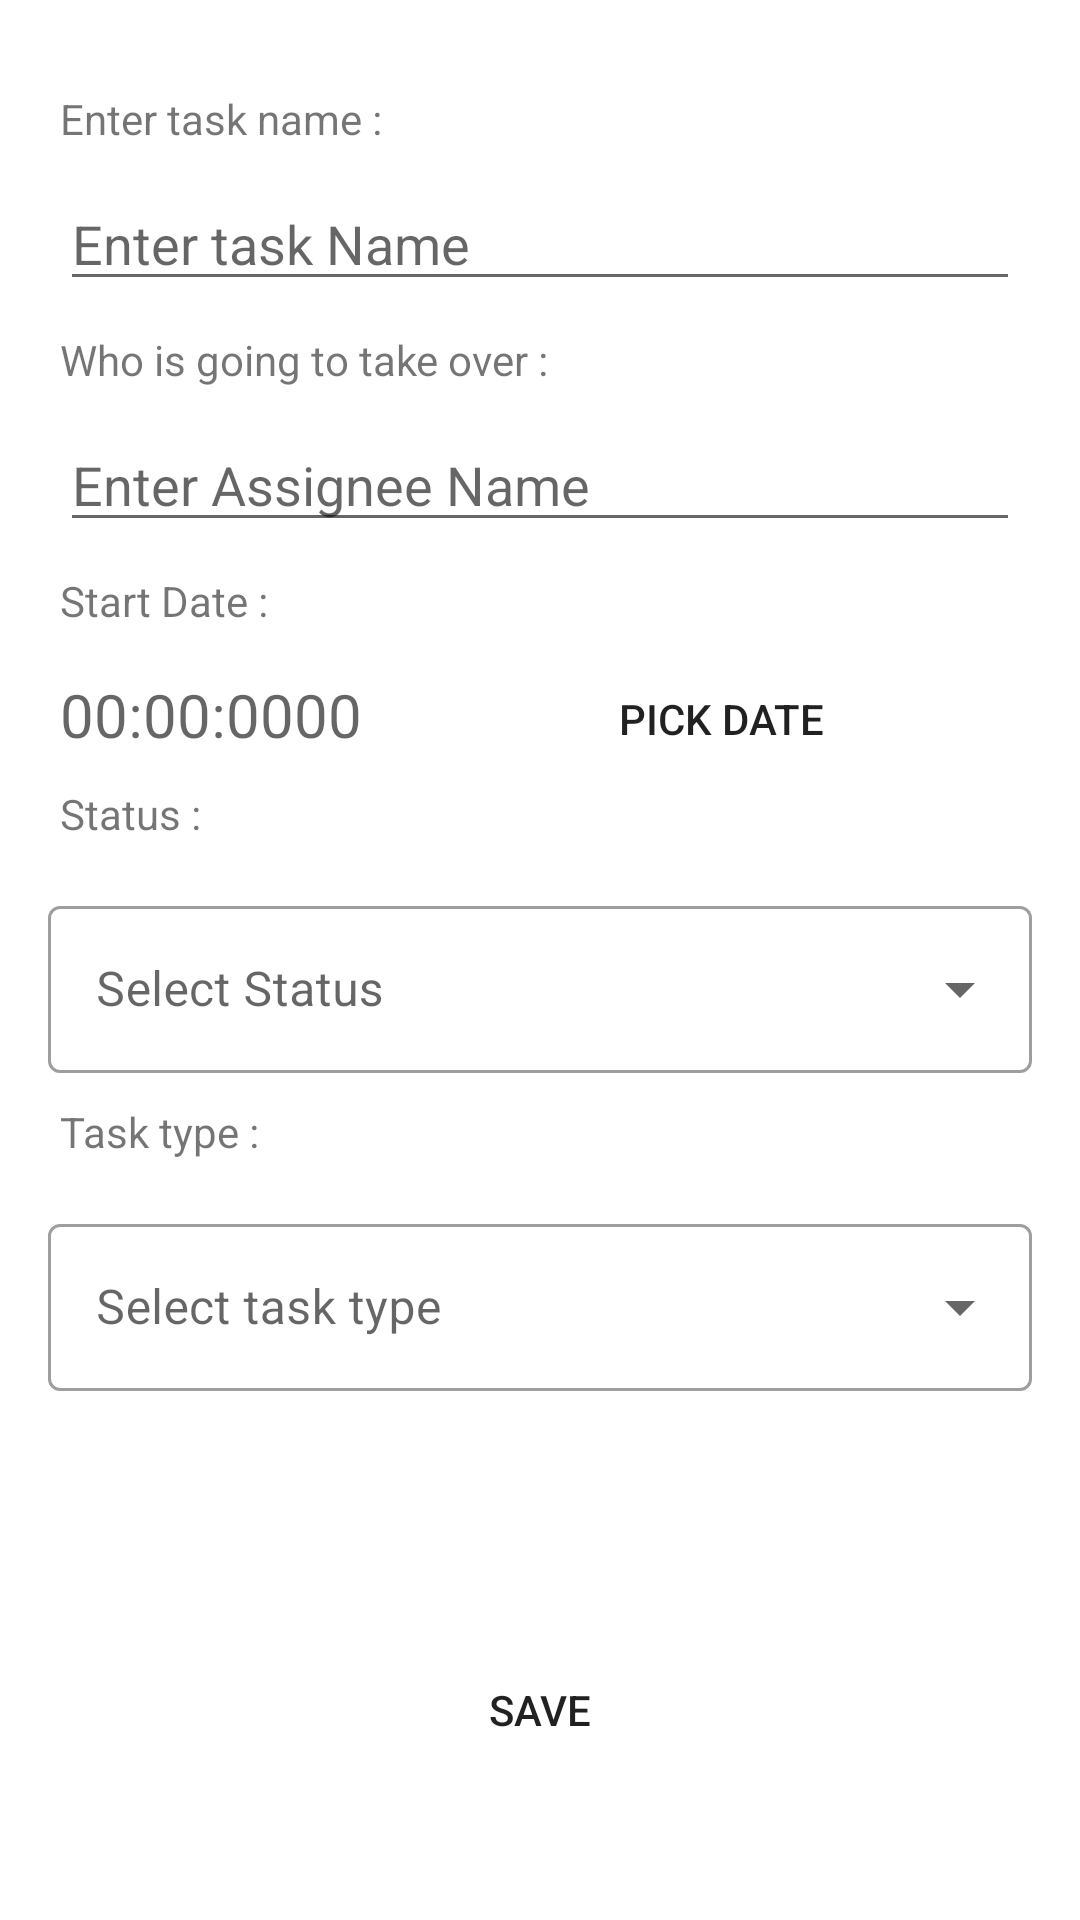

Android layout source for this screen:
<!-- AndroidManifest.xml: application theme Theme.AndroApp -->
<!-- res/layout/activity_new_task.xml -->
<?xml version="1.0" encoding="utf-8"?>
<androidx.constraintlayout.widget.ConstraintLayout xmlns:android="http://schemas.android.com/apk/res/android"
    xmlns:app="http://schemas.android.com/apk/res-auto"
    xmlns:tools="http://schemas.android.com/tools"
    android:layout_width="match_parent"
    android:layout_height="match_parent"
    tools:context=".NewTask">

    <TextView
        android:id="@+id/textView4"
        android:layout_width="match_parent"
        android:layout_height="wrap_content"
        android:layout_marginStart="20dp"
        android:layout_marginTop="30dp"
        android:layout_marginEnd="20dp"
        android:text="Enter task name :"
        app:layout_constraintEnd_toEndOf="parent"
        app:layout_constraintStart_toStartOf="parent"
        app:layout_constraintTop_toTopOf="parent" />

    <EditText
        android:id="@+id/taskName"
        android:layout_width="match_parent"
        android:layout_height="wrap_content"
        android:layout_marginStart="20dp"
        android:layout_marginTop="10dp"
        android:layout_marginEnd="20dp"
        android:hint="Enter task Name"
        app:layout_constraintEnd_toEndOf="parent"
        app:layout_constraintHorizontal_bias="0.0"
        app:layout_constraintStart_toStartOf="parent"
        app:layout_constraintTop_toBottomOf="@+id/textView4" />

    <TextView
        android:id="@+id/textView7"
        android:layout_width="match_parent"
        android:layout_height="wrap_content"
        android:layout_marginStart="20dp"
        android:layout_marginTop="10dp"
        android:layout_marginEnd="20dp"
        android:text="Who is going to take over :"
        app:layout_constraintEnd_toEndOf="parent"
        app:layout_constraintStart_toStartOf="parent"
        app:layout_constraintTop_toBottomOf="@+id/taskName" />

    <EditText
        android:id="@+id/takerName"
        android:layout_width="match_parent"
        android:layout_height="wrap_content"
        android:layout_marginStart="20dp"
        android:layout_marginTop="10dp"
        android:layout_marginEnd="20dp"
        android:hint="Enter Assignee Name"
        app:layout_constraintEnd_toEndOf="parent"
        app:layout_constraintHorizontal_bias="1.0"
        app:layout_constraintStart_toStartOf="parent"
        app:layout_constraintTop_toBottomOf="@+id/textView7" />

    <TextView
        android:id="@+id/textView8"
        android:layout_width="match_parent"
        android:layout_height="wrap_content"
        android:layout_marginStart="20dp"
        android:layout_marginTop="10dp"
        android:layout_marginEnd="20dp"
        android:text="Start Date :"
        app:layout_constraintEnd_toEndOf="parent"
        app:layout_constraintStart_toStartOf="parent"
        app:layout_constraintTop_toBottomOf="@+id/takerName" />

    <androidx.appcompat.widget.AppCompatButton
        android:id="@+id/date_btn"
        android:layout_width="200dp"
        android:layout_height="40dp"
        android:layout_gravity="center"
        android:layout_marginTop="10dp"
        android:background="@drawable/shape_button"
        android:text="Pick Date"
        app:layout_constraintEnd_toEndOf="parent"
        app:layout_constraintStart_toEndOf="@+id/dateView"
        app:layout_constraintTop_toBottomOf="@+id/textView8" />

    <TextView
        android:id="@+id/dateView"
        android:layout_width="wrap_content"
        android:layout_height="wrap_content"
        android:layout_marginStart="20dp"
        android:layout_marginTop="15dp"
        android:gravity="center"
        android:hint="00:00:0000"
        android:textColor="@color/black"
        android:textSize="20sp"
        app:layout_constraintStart_toStartOf="parent"
        app:layout_constraintTop_toBottomOf="@+id/textView8" />

    <androidx.appcompat.widget.AppCompatButton
        android:id="@+id/saveBtn"
        android:layout_width="match_parent"
        android:layout_height="40dp"
        android:layout_marginStart="20dp"
        android:layout_marginEnd="20dp"
        android:layout_marginBottom="50dp"
        android:layout_marginTop="10dp"
        android:background="@drawable/shape_button"
        android:text="save"
        app:layout_constraintBottom_toBottomOf="parent"
        app:layout_constraintEnd_toEndOf="parent"
        app:layout_constraintStart_toStartOf="parent" />

    <TextView
        android:id="@+id/textView9"
        android:layout_width="match_parent"
        android:layout_height="wrap_content"
        android:layout_marginStart="20dp"
        android:layout_marginTop="10dp"
        android:layout_marginEnd="20dp"
        android:text="Status :"
        app:layout_constraintEnd_toEndOf="parent"
        app:layout_constraintStart_toStartOf="parent"
        app:layout_constraintTop_toBottomOf="@+id/dateView" />

    <com.google.android.material.textfield.TextInputLayout
        android:id="@+id/textInputLayout12"
        style="@style/Widget.MaterialComponents.TextInputLayout.OutlinedBox.ExposedDropdownMenu"
        android:layout_width="match_parent"
        android:layout_height="wrap_content"
        android:layout_margin="16dp"
        android:hint="Select Status"
        app:layout_constraintTop_toBottomOf="@+id/textView9"
        tools:layout_editor_absoluteX="16dp">

        <AutoCompleteTextView
            android:id="@+id/autoCompleteText"
            android:layout_width="match_parent"
            android:layout_height="wrap_content"
            android:inputType="none" />
    </com.google.android.material.textfield.TextInputLayout>


    <TextView
        android:id="@+id/textView10"
        android:layout_width="match_parent"
        android:layout_height="wrap_content"
        android:layout_marginStart="20dp"
        android:layout_marginEnd="20dp"
        android:text="Task type :"
        android:layout_marginTop="10dp"
        app:layout_constraintEnd_toEndOf="parent"
        app:layout_constraintStart_toStartOf="parent"
        app:layout_constraintTop_toBottomOf="@+id/textInputLayout12" />

    <com.google.android.material.textfield.TextInputLayout
        android:id="@+id/textInputLayout11"
        style="@style/Widget.MaterialComponents.TextInputLayout.OutlinedBox.ExposedDropdownMenu"
        android:layout_width="match_parent"
        android:layout_height="wrap_content"
        android:layout_margin="16dp"
        android:hint="Select task type"
        app:layout_constraintTop_toBottomOf="@+id/textView10"
        tools:layout_editor_absoluteX="16dp">

        <AutoCompleteTextView
            android:id="@+id/autoCompleteText2"
            android:layout_width="match_parent"
            android:layout_height="wrap_content"
            android:inputType="none" />
    </com.google.android.material.textfield.TextInputLayout>

    <TextView
        android:id="@+id/textView12"
        android:layout_width="match_parent"
        android:layout_height="wrap_content"
        android:layout_marginStart="20dp"
        android:layout_marginEnd="20dp"
        android:text="End Date :"
        android:visibility="gone"
        android:layout_marginTop="10dp"
        app:layout_constraintEnd_toEndOf="parent"
        app:layout_constraintStart_toStartOf="parent"
        app:layout_constraintTop_toBottomOf="@+id/textInputLayout11" />

    <androidx.appcompat.widget.AppCompatButton
        android:id="@+id/end_date_btn"
        android:layout_width="200dp"
        android:layout_height="40dp"
        android:visibility="gone"
        android:layout_gravity="center"
        android:background="@drawable/shape_button"
        android:text="Pick Date"
        app:layout_constraintEnd_toEndOf="parent"
        app:layout_constraintStart_toEndOf="@+id/dateView"
        app:layout_constraintTop_toBottomOf="@+id/textView12" />

    <TextView
        android:id="@+id/end_dateView"
        android:layout_width="wrap_content"
        android:layout_height="wrap_content"
        android:layout_marginStart="20dp"
        android:gravity="center"
        android:hint="00:00:0000"
        android:visibility="gone"
        android:layout_marginTop="15dp"
        android:textColor="@color/black"
        android:textSize="20sp"
        app:layout_constraintStart_toStartOf="parent"
        app:layout_constraintTop_toBottomOf="@+id/textView12" />





</androidx.constraintlayout.widget.ConstraintLayout>
<!-- resources referenced by this layout -->
<resources>
  <!-- drawable shape_button (drawable) -->
  <?xml version="1.0" encoding="utf-8"?>
  <shape xmlns:android="http://schemas.android.com/apk/res/android" android:shape="rectangle" >
  
      <gradient android:angle="90" android:startColor="@color/my_gray" android:endColor="@color/my_teal"/>
      <corners android:radius="10dp"/>
  
  </shape>
  <style name="Theme.AndroApp" parent="Theme.MaterialComponents.DayNight.DarkActionBar">
          
          <item name="colorPrimary">@color/purple_500</item>
          <item name="colorPrimaryVariant">@color/purple_700</item>
          <item name="colorOnPrimary">@color/white</item>
          
          <item name="colorSecondary">@color/teal_200</item>
          <item name="colorSecondaryVariant">@color/teal_700</item>
          <item name="colorOnSecondary">@color/black</item>
          
          <item name="android:statusBarColor">?attr/colorPrimaryVariant</item>
          
      </style>
  <!-- not gathered from this repository: default colours our renderer supplied (Android Studio template values) -->
  <color name="purple_500">#FF6200EE</color>
  <color name="purple_700">#FF3700B3</color>
  <color name="teal_200">#FF03DAC5</color>
  <color name="teal_700">#FF018786</color>
  <color name="black">#FF000000</color>
  <color name="white">#FFFFFFFF</color>
</resources>
